Run: headless pygame with SDL's dummy video driver; simulated clock (each Clock.tick advances the game by its frame time, no real sleeping); random seed 0; keys injected as events and as key.get_pressed() state; mouse plan: one left click at the window centre at the start of phase 2, then a move to the lower-right quarter at the start of phase 3.
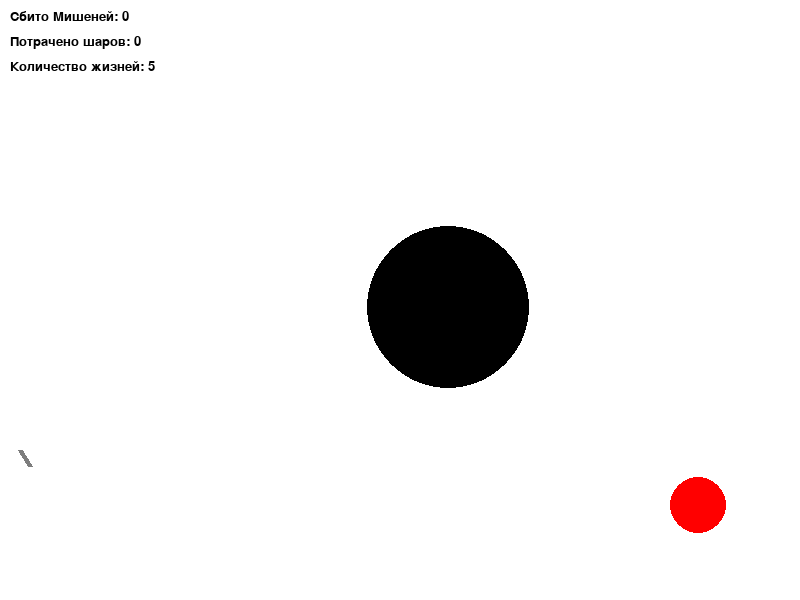
Frame 1 of 4 · flips 1–60 · no input
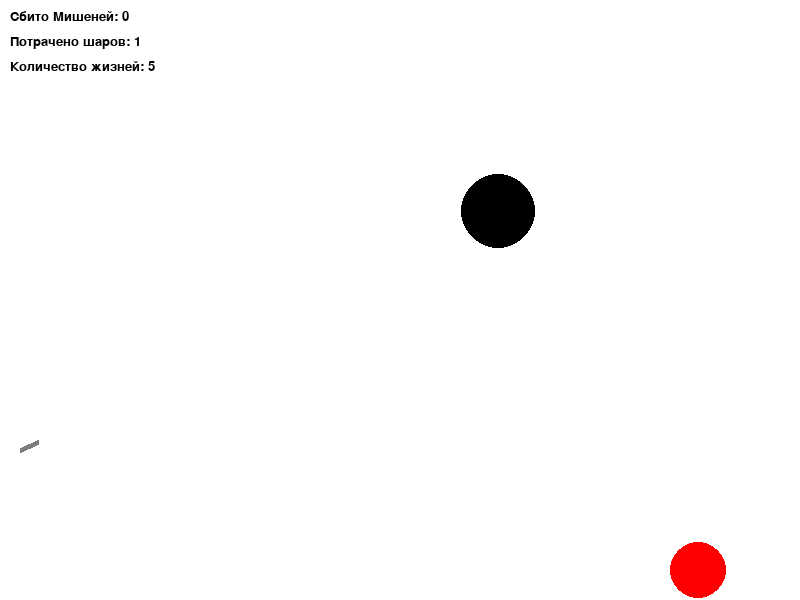
Frame 2 of 4 · flips 61–180 · clicked the window centre · tapped SPACE, RETURN · held RIGHT (→), D
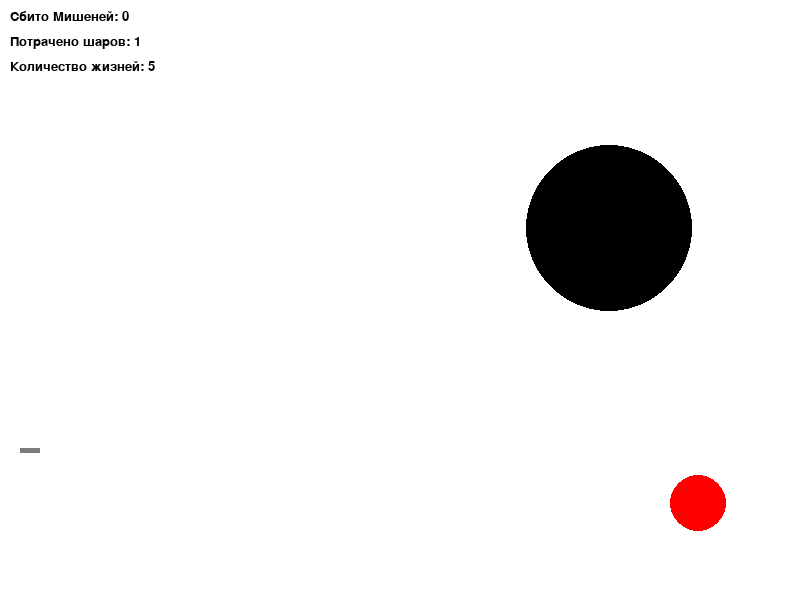
Frame 3 of 4 · flips 181–300 · moved the mouse to the lower-right quarter · held DOWN (↓), S
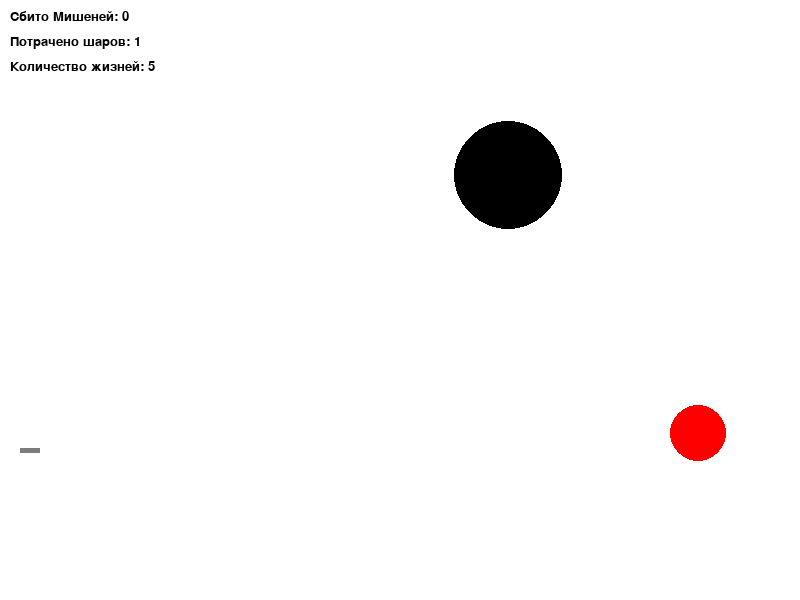
Frame 4 of 4 · flips 301–420 · held LEFT (←), A, UP (↑), W

The pygame program that drew these frames:

import math
from random import choice

import pygame


FPS = 30

RED = 0xFF0000
GREY = 0x7D7D7D
BLACK = (0, 0, 0)
NEON = (57, 255, 20)
BLUE = 0x0000FF
YELLOW = 0xFFC91F
GREEN = 0x00FF00
MAGENTA = 0xFF03B8
CYAN = 0x00FFCC
ENEMY = (207, 16, 32)
WHITE = 0xFFFFFF
GAME_COLORS = [RED, BLUE, YELLOW, GREEN, MAGENTA, CYAN]

WIDTH = 800
HEIGHT = 600


class EnemyGun:
    def __init__(self, screen):
        self.screen = screen
        self.power = 3
        self.x = 0
        self.y = 0
        self.an = 1
        self.color = RED
        self.term = 1

    def fire2_end(self):
        global enemy_ball
        new_ball = EnemyBall(self.screen, self.x, self.y)
        new_ball.r += 5
        new_ball.vx = self.power * math.cos(self.an)
        new_ball.vy = - self.power * math.sin(self.an)

        enemy_ball.append(new_ball)
        self.power = choice(range(4, 10))

    def draw(self):
        angle = self.an
        dx = 30
        self.x = 20 + dx * math.cos(angle)
        self.y = 300 + dx * math.sin(angle)
        pygame.draw.line(self.screen, self.color, (20, 300), (self.x, self.y), width=5)

    def enemy_targetting(self):
        if self.an >= math.pi / 2:
            self.term = -1
        if self.an <= -math.pi / 2:
            self.term = 1
        self.an += 0.1 * self.term
        n = choice(range(20))
        if n in [0, 19]:
            self.fire2_end()


class EnemyBall:
    def __init__(self, screen: pygame.Surface, x, y):
        self.screen = screen
        self.x = x
        self.y = y
        self.r = 5
        self.vx = 0
        self.vy = 0
        self.color = ENEMY

    def move(self):
        self.x += self.vx
        self.y -= self.vy
        self.vy -= 0.1

    def draw(self):
        pygame.draw.circle(
            self.screen,
            self.color,
            (self.x, self.y),
            self.r
        )
        pygame.draw.circle(
            self.screen,
            BLACK,
            (self.x, self.y),
            self.r - 3
        )

    def enemy_hittest(self, obj):
        if self.x >= obj.x - 24 and self.x <= obj.x + 24 and self.y >= obj.y - 10 and self.y <= obj.y + 20:
            return True
        return False


class Tank:
    def __init__(self, screen):
        self.screen = screen
        self.x = 40
        self.y = 580
        self.xx = 0
        self.yy = 0
        self.an = 0
        self.tank_on = 0
        self.tank_power = 0
        self.color = GREY

    def draw(self):
        angle = self.an
        dx = 20 + self.tank_power
        self.xx = self.x + dx * math.cos(angle)
        self.yy = self.y + dx * math.sin(angle) - 10
        if self.y - 10 <= self.yy:
            self.yy = self.y - 10
        pygame.draw.line(self.screen, self.color, (self.x, self.y - 10), (self.xx, self.yy), width=5)
        pygame.draw.rect(self.screen, GREY, (self.x - 10, self.y - 10, 20, 8), 0)
        pygame.draw.rect(self.screen, GREY, (self.x - 20, self.y - 2, 40, 12), 0)
        pygame.draw.rect(self.screen, BLACK, (self.x - 13, self.y + 5, 26, 10), 0)
        pygame.draw.circle(self.screen, BLACK, (self.x - 13, self.y + 10), 5)
        pygame.draw.circle(self.screen, BLACK, (self.x + 13, self.y + 10), 5)

    def targetting(self, event):
        if event:
            self.an = math.atan2((event.pos[1] - self.y + 10), (event.pos[0] - self.x))
        if self.tank_on:
            self.color = RED
        else:
            self.color = GREY

    def tank_power_up(self):
        if self.tank_on:
            if self.tank_power < 50:
                self.tank_power += 1
            self.color = RED
        else:
            self.color = GREY

    def move_left(self):
        self.x -= 5

    def move_right(self):
        self.x += 5

    def tank_fire(self, event):
        global balls, bullet
        bullet += 1
        new_ball = Ball(self.screen)
        new_ball.tank_off = 0
        new_ball.x = self.xx
        new_ball.y = self.yy
        new_ball.r += 5
        self.an = math.atan2((event.pos[1] - new_ball.y), (event.pos[0] - new_ball.x))
        new_ball.vx = self.tank_power * math.cos(self.an)
        new_ball.vy = - self.tank_power * math.sin(self.an)

        balls.append(new_ball)
        self.tank_on = 0
        self.tank_power = 0

    def tank_start_fire(self):
        self.tank_on = 1


class Rocket:
    def __init__(self, screen: pygame.Surface, x=40, y=450):
        """ Конструктор класса ball

        Args:
        x - начальное положение мяча по горизонтали
        y - начальное положение мяча по вертикали
        """
        self.screen = screen
        self.x = x
        self.y = y
        self.r = 30
        self.vx = 0
        self.vy = 0
        self.color = NEON
        self.live = 30

    def move(self):
        """Переместить мяч по прошествии единицы времени.

        Метод описывает перемещение мяча за один кадр перерисовки. То есть, обновляет значения
        self.x и self.y с учетом скоростей self.vx и self.vy, силы гравитации, действующей на мяч,
        и стен по краям окна (размер окна 800х600).
        """
        self.x += 3

    def explosion(self, targets):
        pygame.draw.line(self.screen, NEON, (self.x, -10), (self.x, 700), width=5)
        for target in targets.targets:
            x = target[0].x
            r = target[0].r
            if (self.x - x)**2 <= r**2:
                targets.new_target(type=target[1], obj=target[0])
                targets.hit()


    def draw(self):
        pygame.draw.circle(
            self.screen,
            self.color,
            (self.x, self.y),
            self.r
        )


    def hittest(self, obj):
        return False


class Ball:
    def __init__(self, screen: pygame.Surface, x=40, y=450):
        """ Конструктор класса ball

        Args:
        x - начальное положение мяча по горизонтали
        y - начальное положение мяча по вертикали
        """
        self.screen = screen
        self.x = x
        self.y = y
        self.r = 10
        self.vx = 0
        self.vy = 0
        self.color = choice(GAME_COLORS)
        self.live = 30
        self.tank_off = 1

    def move(self):
        """Переместить мяч по прошествии единицы времени.

        Метод описывает перемещение мяча за один кадр перерисовки. То есть, обновляет значения
        self.x и self.y с учетом скоростей self.vx и self.vy, силы гравитации, действующей на мяч,
        и стен по краям окна (размер окна 800х600).
        """
        # FIXME
        self.x += self.vx
        self.y -= self.vy
        if self.tank_off:
            self.vy -= 0.7

    def draw(self):
        pygame.draw.circle(
            self.screen,
            self.color,
            (self.x, self.y),
            self.r
        )

    def hittest(self, obj):
        """Функция проверяет сталкивалкивается ли данный обьект с целью, описываемой в обьекте obj.

        Args:
            obj: Обьект, с которым проверяется столкновение.
        Returns:
            Возвращает True в случае столкновения мяча и цели. В противном случае возвращает False.
        """
        if (obj.x - self.x)**2 + (obj.y - self.y)**2 <= (self.r + obj.r)**2:
            return True
        return False


class Gun:
    def __init__(self, screen):
        self.screen = screen
        self.f2_power = 10
        self.f2_on = 0
        self.an = 1
        self.color = GREY
        self.type = 1

    def change_type(self):
        self.type += 1
        self.type %= 2

    def fire2_start(self, event):
        self.f2_on = 1

    def fire2_end(self, event):
        """Выстрел мячом.

        Происходит при отпускании кнопки мыши.
        Начальные значения компонент скорости мяча vx и vy зависят от положения мыши.
        """
        global balls, bullet
        bullet += 1
        if self.type == 1:
            new_ball = Ball(self.screen)
            new_ball.r += 5
            self.an = math.atan2((event.pos[1] - new_ball.y), (event.pos[0] - new_ball.x))
            new_ball.vx = self.f2_power * math.cos(self.an)
            new_ball.vy = - self.f2_power * math.sin(self.an)
        else:
            new_ball = Rocket(self.screen)

        balls.append(new_ball)
        self.f2_on = 0
        self.f2_power = 10

    def targetting(self, event):
        """Прицеливание. Зависит от положения мыши."""
        if self.type == 1:
            if event:
                self.an = math.atan2((event.pos[1]-450), (event.pos[0]-20))
            if self.f2_on:
                self.color = RED
            else:
                self.color = GREY
        else:
            self.color = NEON

    def draw(self):
        if self.type == 1:
            angle = self.an
            power =self.f2_power
            dx = power * 2
            x = 20 + dx * math.cos(angle)
            y = 450 + dx * math.sin(angle)
            pygame.draw.line(self.screen, self.color, (20, 450), (x, y), width=5)
        else:
            pygame.draw.line(self.screen, NEON, (20, 450), (30, 450), width=5)

    def power_up(self):
        if self.f2_on:
            if self.f2_power < 100:
                self.f2_power += 1
            self.color = RED
        else:
            self.color = GREY


class Targets:
    def __init__(self, screen):
        self.targets = []
        self.points = 0
        self.screen = screen

    def hit(self):
        self.points += 1

    def new_target(self, type=0, obj=None):
        if obj:
            self.targets.remove((obj, type))

        if type == 0:
            obj = Target_one(self.screen)
            self.targets.append((obj, 0))

        if type == 1:
            obj = Target_two(self.screen)
            self.targets.append((obj, 1))


class Target_one:
    def __init__(self, screen, pos_x1=600, pos_x2=780):
        self.screen = screen
        self.vy = 0
        self.x = choice(range(pos_x1, pos_x2))
        self.y = choice(range(300, 550))
        self.r = choice(range(2, 50))
        self.color = RED

    def move(self):
        self.y += self.vy
        if self.vy >= 0:
            self.vy += 1
        else:
            self.vy += 1.1
        if self.y + self.r >= 600:
            self.vy *= -1

    def draw(self):
        pygame.draw.circle(
            self.screen,
            self.color,
            (self.x, self.y),
            self.r
        )


class Target_two:
    def __init__(self, screen, pos_x1=300, pos_x2=700):
        self.screen = screen
        self.vr = -1.5
        self.x = choice(range(pos_x1, pos_x2))
        self.y = choice(range(100, 500))
        self.r = choice(range(40, 100))
        self.color = BLACK

    def move(self):
        self.r += self.vr
        if self.r <= 0:
            self.x = choice(range(200, 700))
            self.y = choice(range(100, 500))
            self.r = choice(range(40, 100))


    def draw(self):
        pygame.draw.circle(
            self.screen,
            self.color,
            (self.x, self.y),
            self.r
        )


pygame.init()
pygame.font.init()
my_font = pygame.font.SysFont('Lora', 20)

screen = pygame.display.set_mode((WIDTH, HEIGHT))
bullet = 0
balls = []

clock = pygame.time.Clock()
gun = Gun(screen)
tank = Tank(screen)
enemy_ball = []
enemy_gun = EnemyGun(screen)
targets = Targets(screen)
targets.new_target()
targets.new_target(1)
finished = False
type_of_gun = 1
flag_move_left = False
flag_move_right = False
flag = True
lives = 5

while not finished:
    if flag:
        screen.fill(WHITE)
        if type_of_gun == 1:
            gun.draw()
        else:
            tank.draw()
            enemy_gun.draw()
            enemy_gun.enemy_targetting()

        for i in enemy_ball:
            i.draw()

        for target in targets.targets:
            target[0].draw()

        for b in balls:
           b.draw()

        # draw text
        text_surface = my_font.render(f'Сбито Мишеней: {targets.points}', True, BLACK)
        screen.blit(text_surface, (10, 10))
        text_surface = my_font.render(f'Потрачено шаров: {bullet}', True, BLACK)
        screen.blit(text_surface, (10, 35))
        text_surface = my_font.render(f'Количество жизней: {lives}', True, BLACK)
        screen.blit(text_surface, (10, 60))

        clock.tick(FPS)
        for event in pygame.event.get():
            if event.type == pygame.QUIT:
                finished = True
            elif event.type == pygame.MOUSEBUTTONDOWN:
                if type_of_gun == 1:
                    gun.fire2_start(event)
                else:
                    tank.tank_start_fire()
            elif event.type == pygame.MOUSEBUTTONUP:
                if type_of_gun == 1:
                    gun.fire2_end(event)
                else:
                    tank.tank_fire(event)
            elif event.type == pygame.MOUSEMOTION:
                if type_of_gun == 1:
                    gun.targetting(event)
                else:
                    tank.targetting(event)
            elif event.type == pygame.KEYDOWN and event.key == pygame.K_z:
                if type_of_gun == 1:
                    gun.change_type()
            elif event.type == pygame.KEYDOWN and event.key == pygame.K_x:
                type_of_gun += 1
                type_of_gun = type_of_gun % 2
            elif event.type == pygame.KEYDOWN and event.key == pygame.K_SPACE:
                for b in balls:
                    if isinstance(b, Rocket):
                        b.explosion(targets)
            elif event.type == pygame.KEYDOWN and event.key == pygame.K_LEFT:
                flag_move_left = True
            elif event.type == pygame.KEYUP and event.key == pygame.K_LEFT:
                flag_move_left = False
            elif event.type == pygame.KEYDOWN and event.key == pygame.K_RIGHT:
                flag_move_right = True
            elif event.type == pygame.KEYUP and event.key == pygame.K_RIGHT:
                flag_move_right = False

        # move
        count = 0
        len_balls = len(balls)
        for i in range(len_balls):
            b = balls[i - count]
            for target in targets.targets:
                if b.hittest(target[0]):
                    balls.pop(i)
                    targets.new_target(type=target[1], obj=target[0])
                    targets.hit()
                    count += 1
                    break

        for i in enemy_ball:
            if i.enemy_hittest(tank):
                lives -= 1
                enemy_ball.remove(i)
            if lives <= 0:
                flag = False

        for i in enemy_ball:
            i.move()

        pygame.display.update()

        for i in balls:
            i.move()

        if flag_move_right:
            tank.move_right()
        elif flag_move_left:
            tank.move_left()

        for i in targets.targets:
            i[0].move()

        gun.power_up()
        tank.tank_power_up()
    else:
        my_font = pygame.font.SysFont('Lora', 70)
        screen.fill(WHITE)
        text_surface = my_font.render(f'Вы проиграли', True, BLACK)
        screen.blit(text_surface, (100, 100))
        pygame.display.update()
        clock.tick(FPS)
        for event in pygame.event.get():
            if event.type == pygame.QUIT:
                finished = True
pygame.quit()
